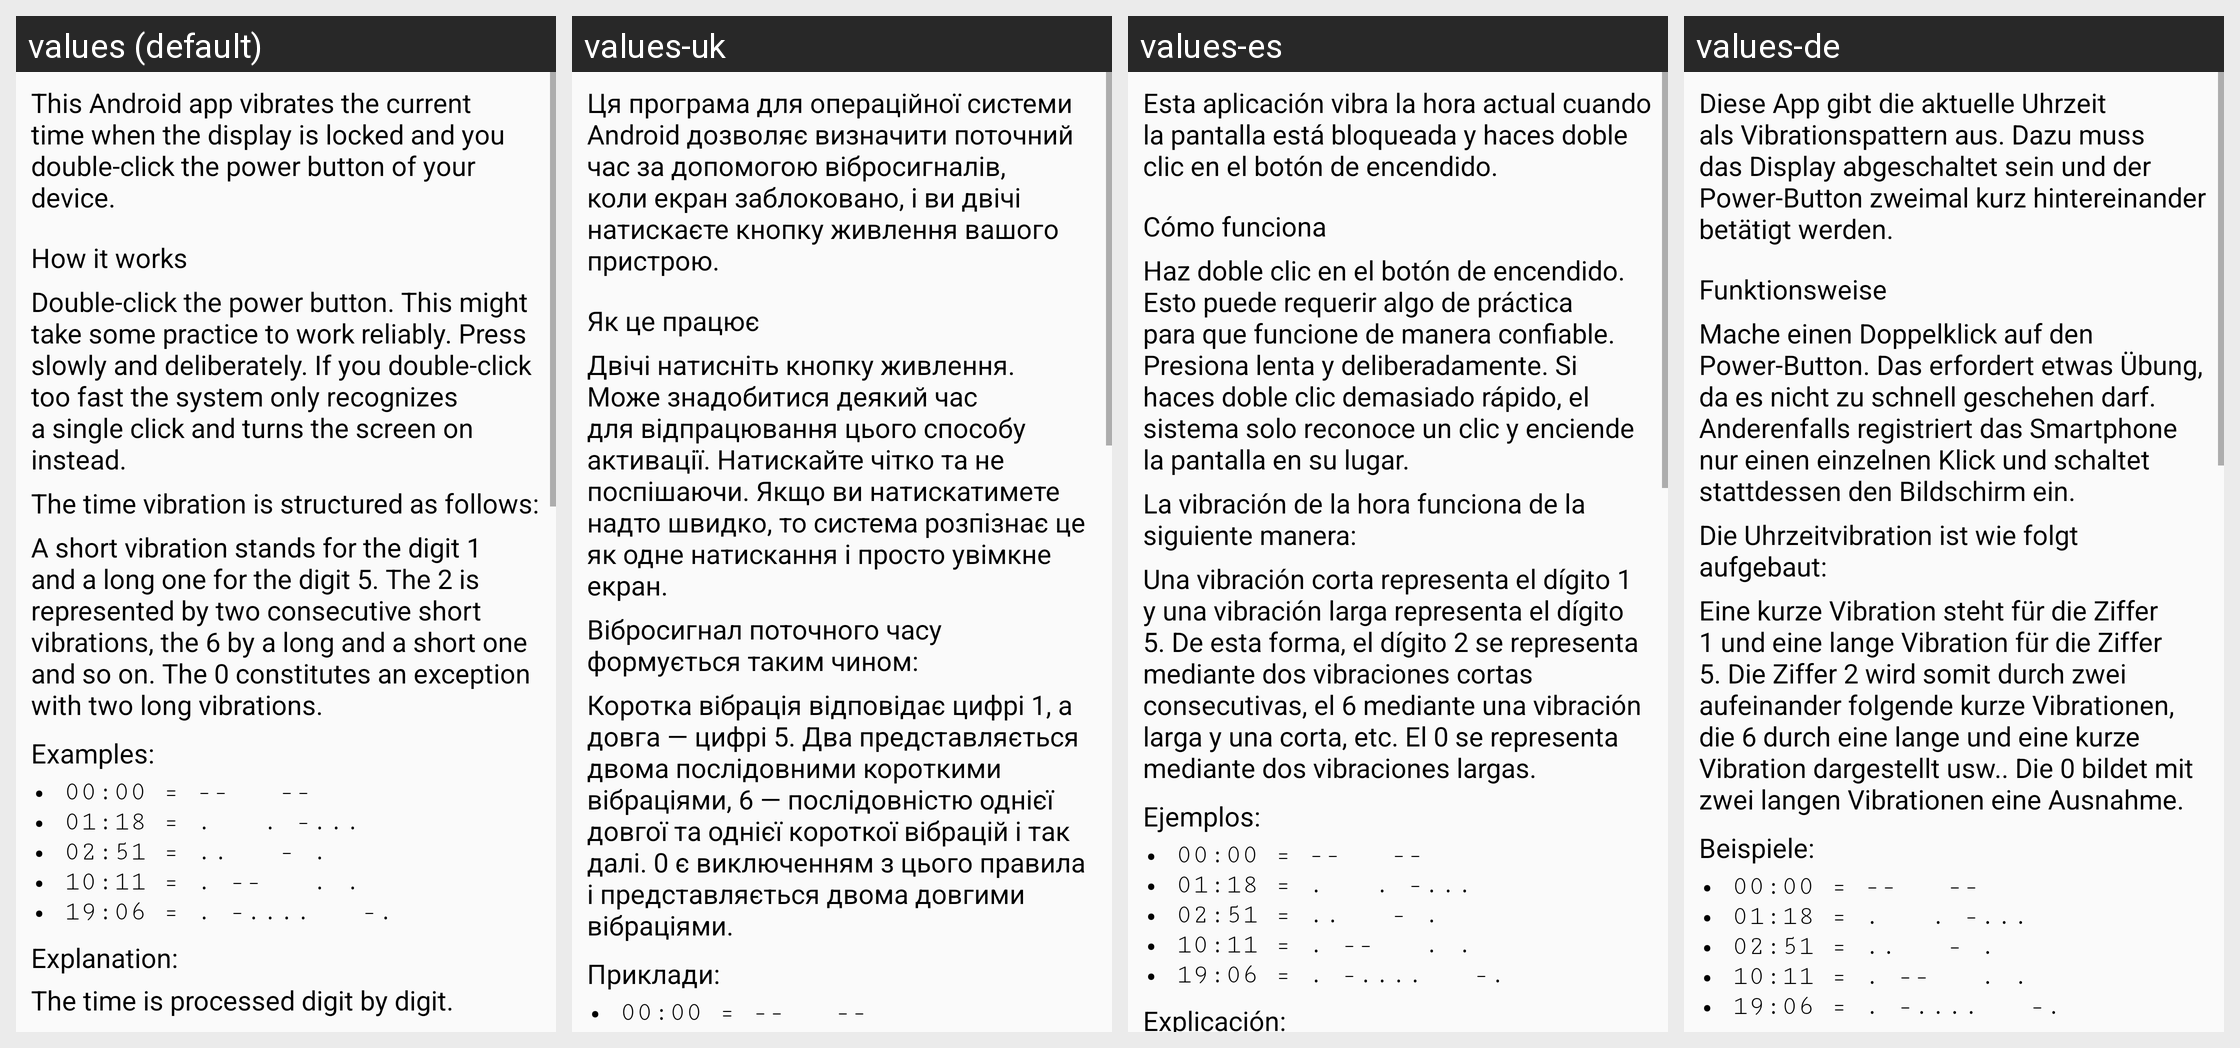

The Android screen above is rendered under several locales of the same app. Produce the string resources it draws, with the default and per-locale values.
Android screen res/layout/dialog_help.xml rendered under 4 locales, left to right: values (default), values-uk, values-es, values-de. Device: Nexus 5 (rendered at 1080×1920; each locale shown at half size, 540×960, under a caption strip naming it); theme AppTheme.
Strings drawn on this screen, with the default value and each locale's value (text and hints the layout hard-codes, and strings that could not be matched under every locale, appear in the picture but are not listed):

labelApplicationDescription1
  values: This Android app vibrates the current time when the display is locked and you double-click the power button of your device.
  values-uk: Ця програма для операційної системи Android дозволяє визначити поточний час за допомогою вібросигналів, коли екран заблоковано, і ви двічі натискаєте кнопку живлення вашого пристрою.
  values-es: Esta aplicación vibra la hora actual cuando la pantalla está bloqueada y haces doble clic en el botón de encendido.
  values-de: Diese App gibt die aktuelle Uhrzeit als Vibrationspattern aus. Dazu muss das Display abgeschaltet sein und der Power-Button zweimal kurz hintereinander betätigt werden.

labelHowItWorksHeading
  values: How it works
  values-uk: Як це працює
  values-es: Cómo funciona
  values-de: Funktionsweise

labelDoubleClickDescription1
  values: Double-click the power button. This might take some practice to work reliably. Press slowly and deliberately. If you double-click too fast the system only recognizes a single click and turns the screen on instead.
  values-uk: Двічі натисніть кнопку живлення. Може знадобитися деякий час для відпрацювання цього способу активації. Натискайте чітко та не поспішаючи. Якщо ви натискатимете надто швидко, то система розпізнає це як одне натискання і просто увімкне екран.
  values-es: Haz doble clic en el botón de encendido. Esto puede requerir algo de práctica para que funcione de manera confiable. Presiona lenta y deliberadamente. Si haces doble clic demasiado rápido, el sistema solo reconoce un clic y enciende la pantalla en su lugar.
  values-de: Mache einen Doppelklick auf den Power-Button. Das erfordert etwas Übung, da es nicht zu schnell geschehen darf. Anderenfalls registriert das Smartphone nur einen einzelnen Klick und schaltet stattdessen den Bildschirm ein.

labelVibrationPatternDescription1
  values: The time vibration is structured as follows:
  values-uk: Вібросигнал поточного часу формується таким чином:
  values-es: La vibración de la hora funciona de la siguiente manera:
  values-de: Die Uhrzeitvibration ist wie folgt aufgebaut:

labelVibrationPatternDescription2
  values: A short vibration stands for the digit 1 and a long one for the digit 5. The 2 is represented by two consecutive short vibrations, the 6 by a long and a short one and so on. The 0 constitutes an exception with two long vibrations.
  values-uk: Коротка вібрація відповідає цифрі 1, а довга — цифрі 5. Два представляється двома послідовними короткими вібраціями, 6 — послідовністю однієї довгої та однієї короткої вібрацій і так далі. 0 є виключенням з цього правила і представляється двома довгими вібраціями.
  values-es: Una vibración corta representa el dígito 1 y una vibración larga representa el dígito 5. De esta forma, el dígito 2 se representa mediante dos vibraciones cortas consecutivas, el 6 mediante una vibración larga y una corta, etc. El 0 se representa mediante dos vibraciones largas.
  values-de: Eine kurze Vibration steht für die Ziffer 1 und eine lange Vibration für die Ziffer 5. Die Ziffer 2 wird somit durch zwei aufeinander folgende kurze Vibrationen, die 6 durch eine lange und eine kurze Vibration dargestellt usw.. Die 0 bildet mit zwei langen Vibrationen eine Ausnahme.

labelTimeFormatExampleHeading
  values: Examples:
  values-uk: Приклади:
  values-es: Ejemplos:
  values-de: Beispiele:

labelTimeFormatExample1
  values: • 00:00 = --   --
  values-uk: • 00:00 = --   --
  values-es: • 00:00 = --   --
  values-de: • 00:00 = --   --
